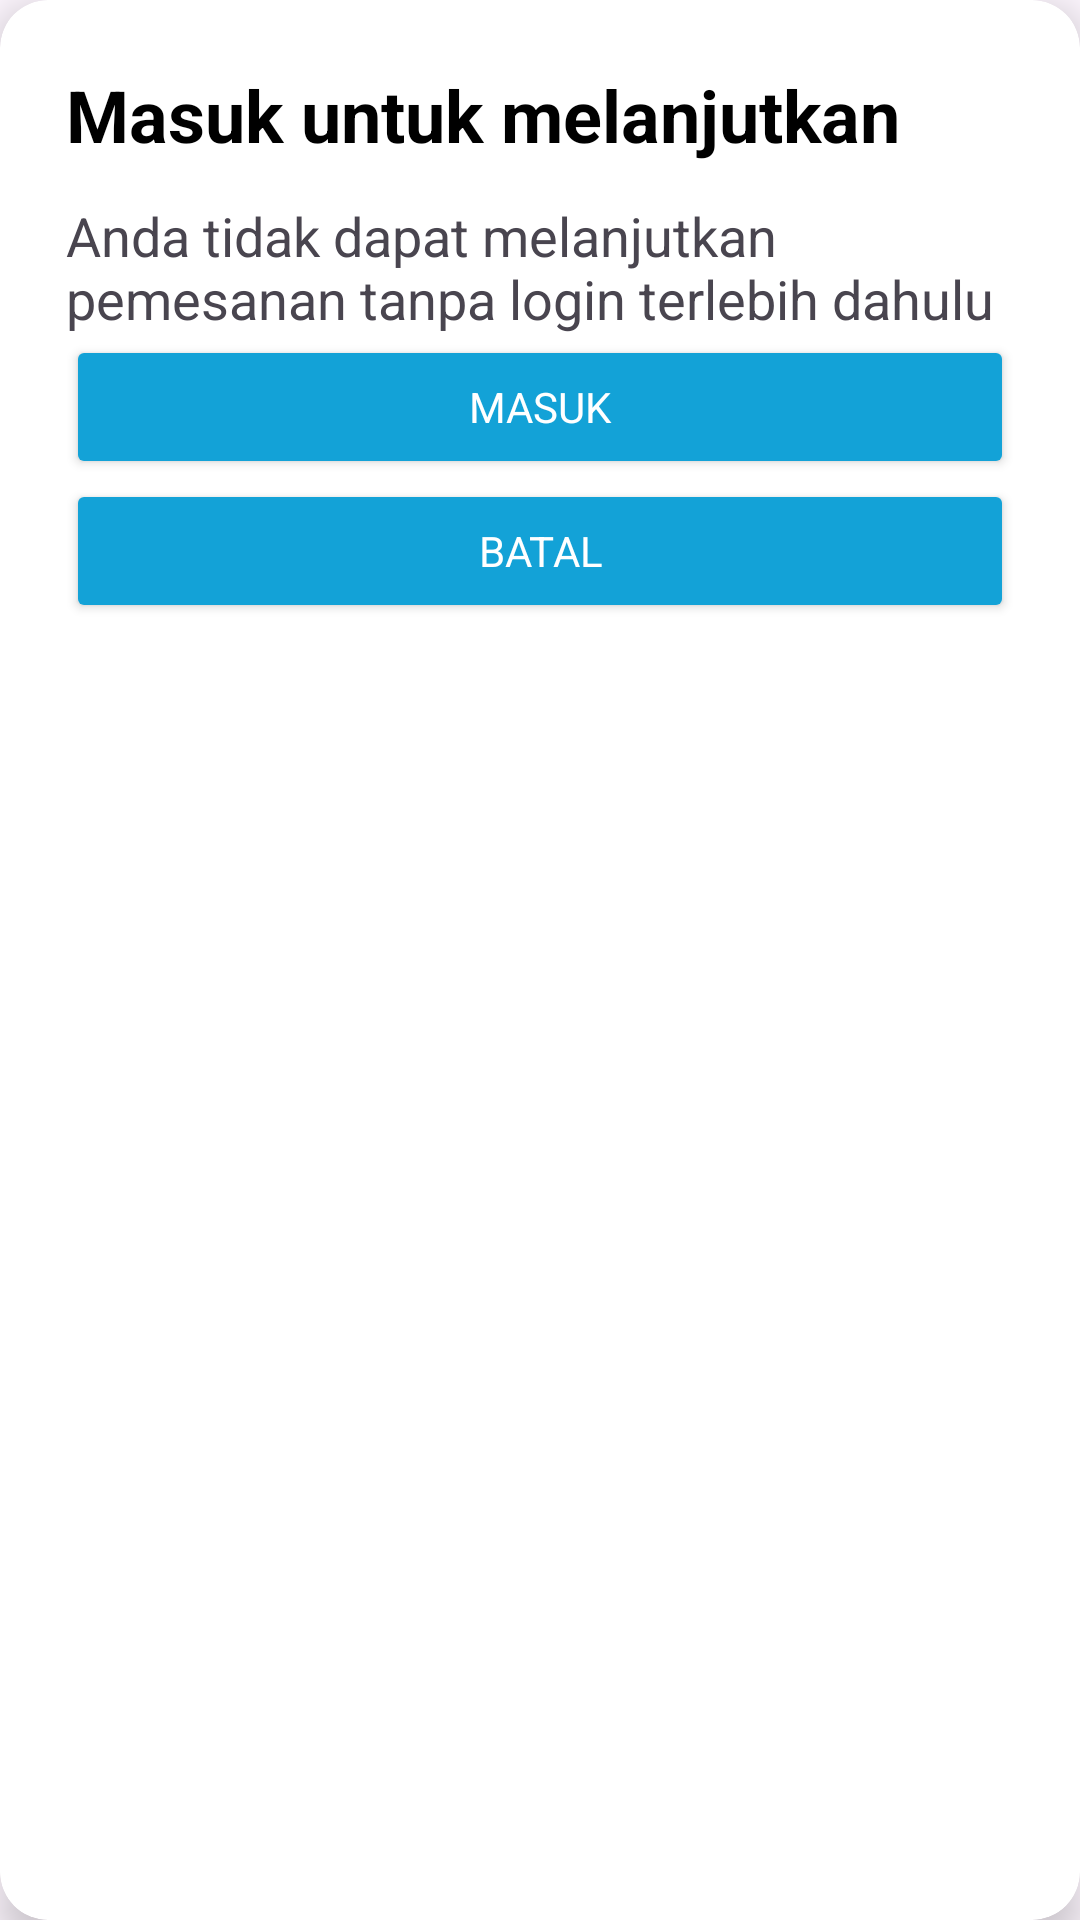

The Android layout XML behind this screen, and the referenced resources:
<!-- AndroidManifest.xml: application theme Theme.BinairBuyer -->
<!-- res/layout/login_alert_dialog.xml -->
<?xml version="1.0" encoding="utf-8"?>
<androidx.cardview.widget.CardView xmlns:android="http://schemas.android.com/apk/res/android"
    android:layout_width="360dp"
    android:layout_height="wrap_content"
    xmlns:app="http://schemas.android.com/apk/res-auto"
    app:cardCornerRadius="16dp"
    app:cardElevation="8dp"
    app:contentPadding="22dp">
    <RelativeLayout
        android:layout_width="match_parent"
        android:layout_height="wrap_content">
        <TextView
            android:id="@+id/tvTitleAlert"
            android:layout_width="match_parent"
            android:layout_height="wrap_content"
            android:text="@string/login_untuk_melanjutkan"
            android:textSize="24sp"
            android:textColor="@color/black"
            android:textStyle="bold"/>
        <TextView
            android:id="@+id/tvDetailAlert"
            android:layout_width="match_parent"
            android:layout_height="wrap_content"
            android:text="@string/anda_tidak_dapat_melanjutkan_pemesanan_tanpa_login_terlebih_dahulu"
            android:textSize="18sp"
            android:layout_marginTop="12dp"
            android:layout_below="@id/tvTitleAlert" />
        <Button
            android:id="@+id/btnLoginAlert"
            android:layout_width="match_parent"
            android:layout_height="wrap_content"
            android:text="@string/login"
            style="@style/button"
            android:layout_below="@id/tvDetailAlert"/>
        <Button
            android:id="@+id/btnCancel"
            android:layout_width="match_parent"
            android:layout_height="wrap_content"
            android:text="@string/batal"
            style="@style/button"
            android:backgroundTint="@color/SB_Grey"
            android:layout_below="@id/btnLoginAlert"/>
    </RelativeLayout>
</androidx.cardview.widget.CardView>
<!-- resources referenced by this layout -->
<resources>
  <color name="black">#FF000000</color>
  <string name="anda_tidak_dapat_melanjutkan_pemesanan_tanpa_login_terlebih_dahulu">Anda tidak dapat melanjutkan pemesanan tanpa login terlebih dahulu</string>
  <string name="batal">Batal</string>
  <string name="login">Masuk</string>
  <string name="login_untuk_melanjutkan">Masuk untuk melanjutkan</string>
  <style name="button">
          <item name="backgroundTint">@color/main_blue</item>
          <item name="android:textColor">@color/white</item>
          <item name="cornerRadius">4dp</item>
      </style>
  <style name="Theme.BinairBuyer" parent="Theme.Material3.Light.NoActionBar">
          
          <item name="colorPrimary">@color/main_blue</item>
          <item name="colorPrimaryVariant">@color/orange</item>
          <item name="colorOnPrimary">@color/white</item>
          
          <item name="colorSecondary">@color/teal_200</item>
          <item name="colorSecondaryVariant">@color/teal_700</item>
          <item name="colorOnSecondary">@color/black</item>
          
          <item name="android:statusBarColor">?attr/colorPrimaryVariant</item>
          
  
          
          <item name="fontFamily">@font/poppins_regular</item>
      </style>
  <color name="main_blue">#13A2D7</color>
  <color name="white">#FFFFFFFF</color>
  <color name="orange">#F37C20</color>
  <color name="teal_200">#FF03DAC5</color>
  <color name="teal_700">#FF018786</color>
</resources>
